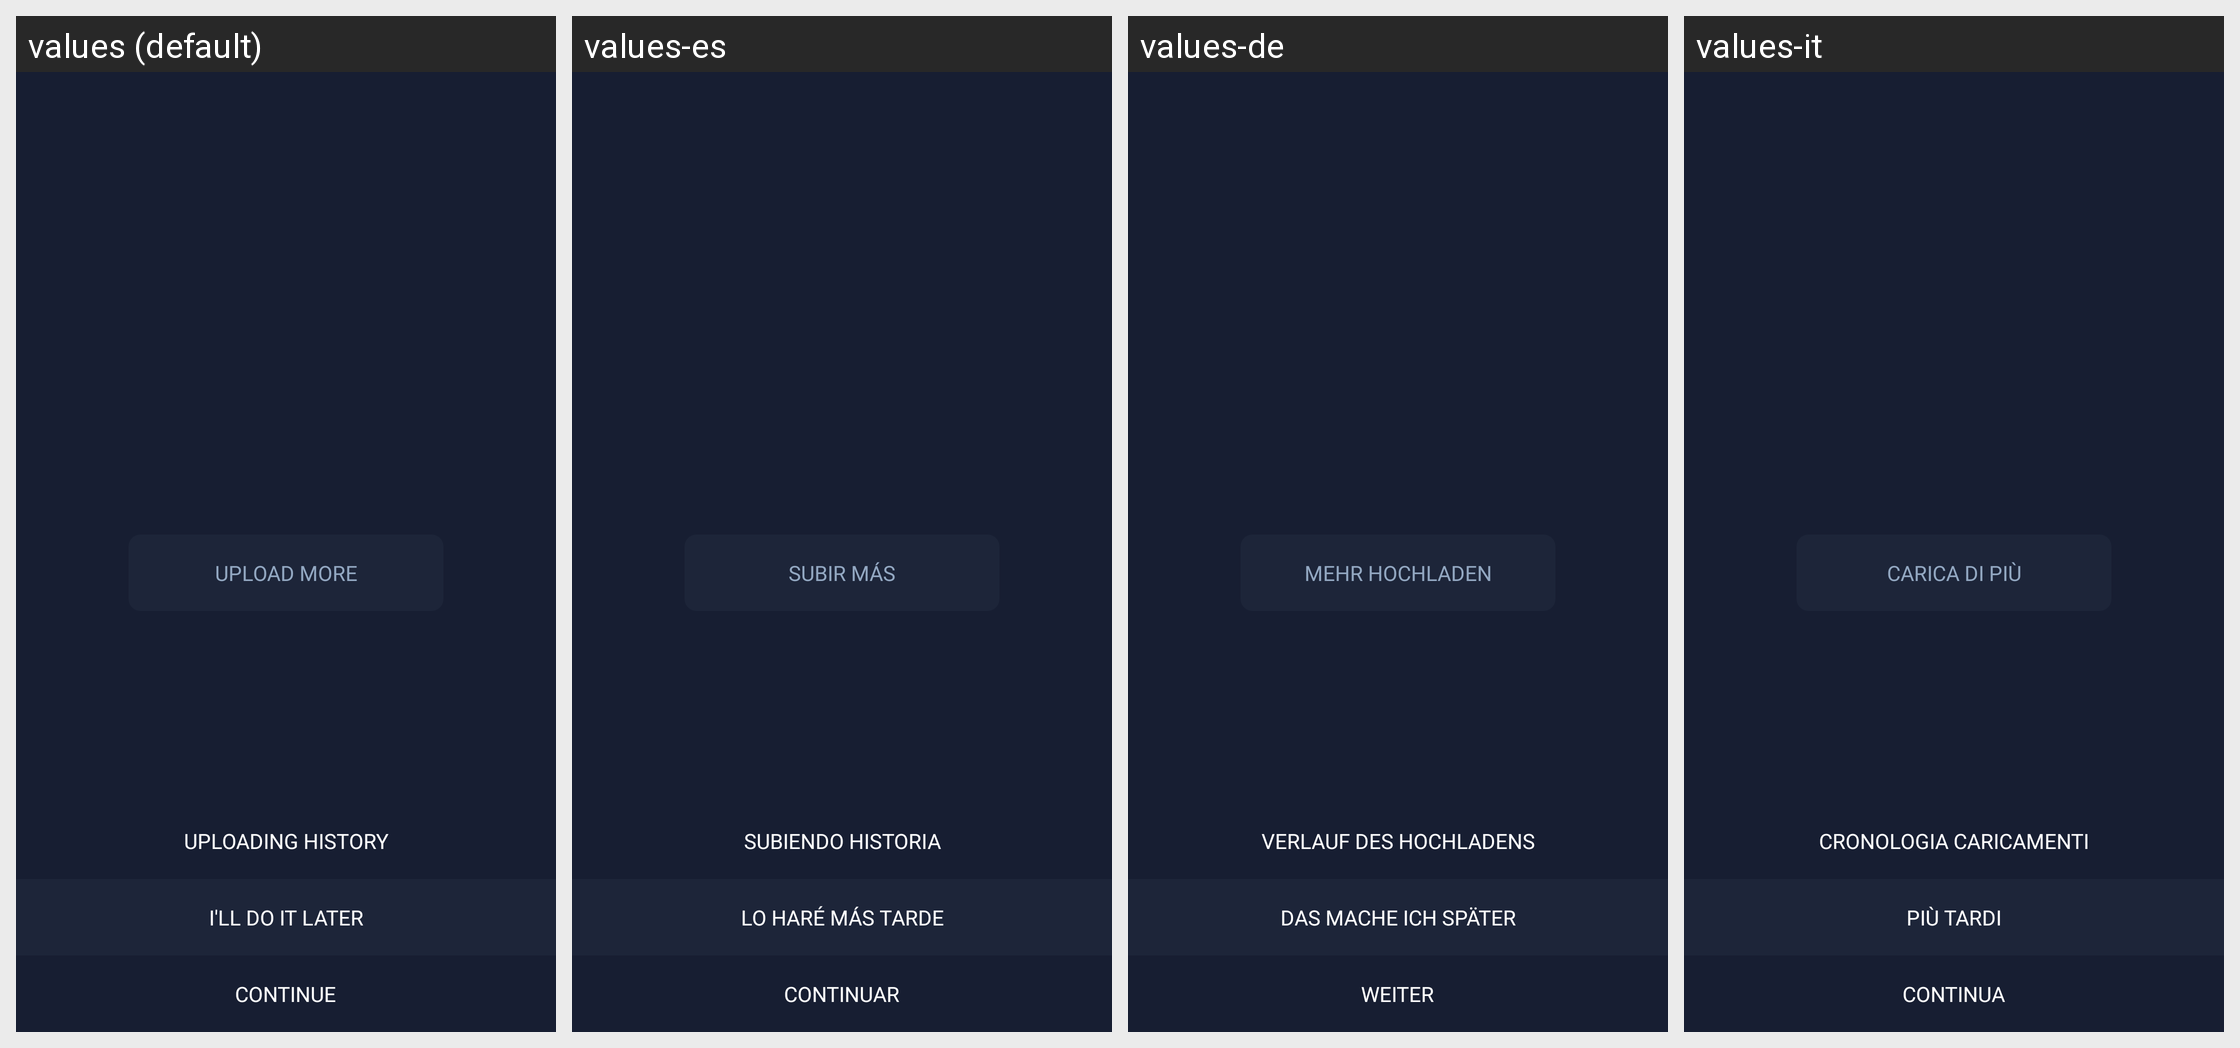

The same Android screen rendered under several of its app's locales, left to right. List the strings drawn on it with the default value and each locale's translation.
Android screen res/layout/fragment_kyc_document.xml rendered under 4 locales, left to right: values (default), values-es, values-de, values-it. Device: Nexus 5 (rendered at 1080×1920; each locale shown at half size, 540×960, under a caption strip naming it); theme IQTheme.
Other locales in the repository, not shown: values-af, values-ar, values-bn, values-cs, values-da, values-el, values-en, values-en-rGB, values-fa, values-fi, values-fr, values-fr-rCA, values-gu, values-hi, values-hr, values-hu, values-in, values-iw, values-ja, values-kn, values-ko, values-ml, values-mr, values-ms, values-nb, values-nl, values-pa, values-pl, values-pt, values-pt-rBR, values-pt-rPT, values-sk, values-sv, values-ta, values-te, values-tl, values-tr, values-zh, values-zh-rCN, values-zh-rHK, values-zh-rTW.
Strings drawn on this screen, with the default value and each locale's value (text and hints the layout hard-codes, and strings that could not be matched under every locale, appear in the picture but are not listed):

upload_more
  values: Upload more
  values-es: Subir más
  values-de: Mehr hochladen
  values-it: Carica di più

uploading_history
  values: Uploading history
  values-es: Subiendo historia
  values-de: Verlauf des Hochladens
  values-it: Cronologia caricamenti

i_ll_do_later
  values: I'll do it later
  values-es: lo haré más tarde
  values-de: Das mache ich später
  values-it: Più tardi

continue_
  values: Continue
  values-es: Continuar
  values-de: Weiter
  values-it: Continua
